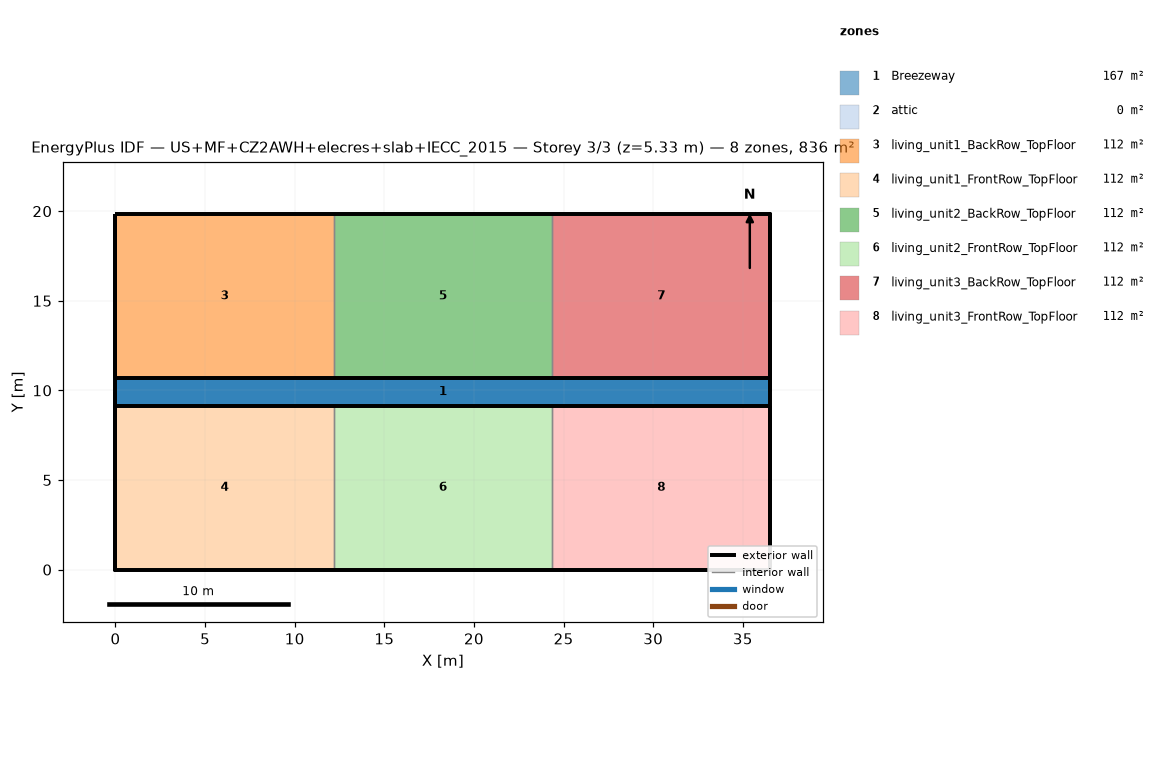
=== STOREY PLAN SPEC (per zone: floor XY polygon, exterior-wall plan segments, windows/doors) ===
zone 1: Breezeway  (167.0 m²)
  floor: (36.54, 9.16) (0.00, 9.16) (0.00, 10.68) (36.54, 10.68)
  floor: (36.54, 9.16) (0.00, 9.16) (0.00, 10.68) (36.54, 10.68)
  floor: (36.54, 9.16) (0.00, 9.16) (0.00, 10.68) (36.54, 10.68)
zone 2: attic  (0.0 m²)
  exterior wall: (36.54, 0.00) – (36.54, 19.84) – (36.54, 9.92)  [29.8 m]
  exterior wall: (0.00, 19.84) – (0.00, 0.00) – (0.00, 9.92)  [29.8 m]
zone 3: living_unit1_BackRow_TopFloor  (111.5 m²)
  floor: (12.18, 10.68) (0.00, 10.68) (0.00, 19.84) (12.18, 19.84)
  exterior wall: (12.18, 19.84) – (0.00, 19.84)  [12.2 m]
  exterior wall: (0.00, 19.84) – (0.00, 10.68)  [9.2 m]
  exterior wall: (0.00, 10.68) – (12.18, 10.68)  [12.2 m]
  interior walls: 1
zone 4: living_unit1_FrontRow_TopFloor  (111.5 m²)
  floor: (12.18, 0.00) (0.00, 0.00) (0.00, 9.16) (12.18, 9.16)
  exterior wall: (0.00, 0.00) – (12.18, 0.00)  [12.2 m]
  exterior wall: (0.00, 9.16) – (0.00, 0.00)  [9.2 m]
  exterior wall: (12.18, 9.16) – (0.00, 9.16)  [12.2 m]
  interior walls: 1
zone 5: living_unit2_BackRow_TopFloor  (111.5 m²)
  floor: (24.36, 10.68) (12.18, 10.68) (12.18, 19.84) (24.36, 19.84)
  exterior wall: (12.18, 10.68) – (24.36, 10.68)  [12.2 m]
  exterior wall: (24.36, 19.84) – (12.18, 19.84)  [12.2 m]
  interior walls: 2
zone 6: living_unit2_FrontRow_TopFloor  (111.5 m²)
  floor: (24.36, 0.00) (12.18, 0.00) (12.18, 9.16) (24.36, 9.16)
  exterior wall: (12.18, 0.00) – (24.36, 0.00)  [12.2 m]
  exterior wall: (24.36, 9.16) – (12.18, 9.16)  [12.2 m]
  interior walls: 2
zone 7: living_unit3_BackRow_TopFloor  (111.5 m²)
  floor: (36.54, 10.68) (24.36, 10.68) (24.36, 19.84) (36.54, 19.84)
  exterior wall: (36.54, 10.68) – (36.54, 19.84)  [9.2 m]
  exterior wall: (36.54, 19.84) – (24.36, 19.84)  [12.2 m]
  exterior wall: (24.36, 10.68) – (36.54, 10.68)  [12.2 m]
  interior walls: 1
zone 8: living_unit3_FrontRow_TopFloor  (111.5 m²)
  floor: (36.54, 0.00) (24.36, 0.00) (24.36, 9.16) (36.54, 9.16)
  exterior wall: (24.36, 0.00) – (36.54, 0.00)  [12.2 m]
  exterior wall: (36.54, 0.00) – (36.54, 9.16)  [9.2 m]
  exterior wall: (36.54, 9.16) – (24.36, 9.16)  [12.2 m]
  interior walls: 1

=== DERIVED (storey summary) ===
Building: US+MF+CZ2AWH+elecres+slab+IECC_2015
Storey: 3 of 3  (floor level z = 5.33 m)
Storey gross floor area: 836.2 m²
Zones on this storey: 8
  - Breezeway: floor 167.0 m²
  - attic: floor 0.0 m²; exterior wall 59.5 m (81.9 m²); WWR 0.0%
  - living_unit1_BackRow_TopFloor: floor 111.5 m²; exterior wall 33.5 m (86.9 m²); WWR 0.0%
  - living_unit1_FrontRow_TopFloor: floor 111.5 m²; exterior wall 33.5 m (86.9 m²); WWR 0.0%
  - living_unit2_BackRow_TopFloor: floor 111.5 m²; exterior wall 24.4 m (63.1 m²); WWR 0.0%
  - living_unit2_FrontRow_TopFloor: floor 111.5 m²; exterior wall 24.4 m (63.1 m²); WWR 0.0%
  - living_unit3_BackRow_TopFloor: floor 111.5 m²; exterior wall 33.5 m (86.9 m²); WWR 0.0%
  - living_unit3_FrontRow_TopFloor: floor 111.5 m²; exterior wall 33.5 m (86.9 m²); WWR 0.0%
Zone adjacency (shared interzone walls):
  - living_unit1_BackRow_TopFloor ↔ living_unit2_BackRow_TopFloor
  - living_unit1_FrontRow_TopFloor ↔ living_unit2_FrontRow_TopFloor
  - living_unit2_BackRow_TopFloor ↔ living_unit3_BackRow_TopFloor
  - living_unit2_FrontRow_TopFloor ↔ living_unit3_FrontRow_TopFloor